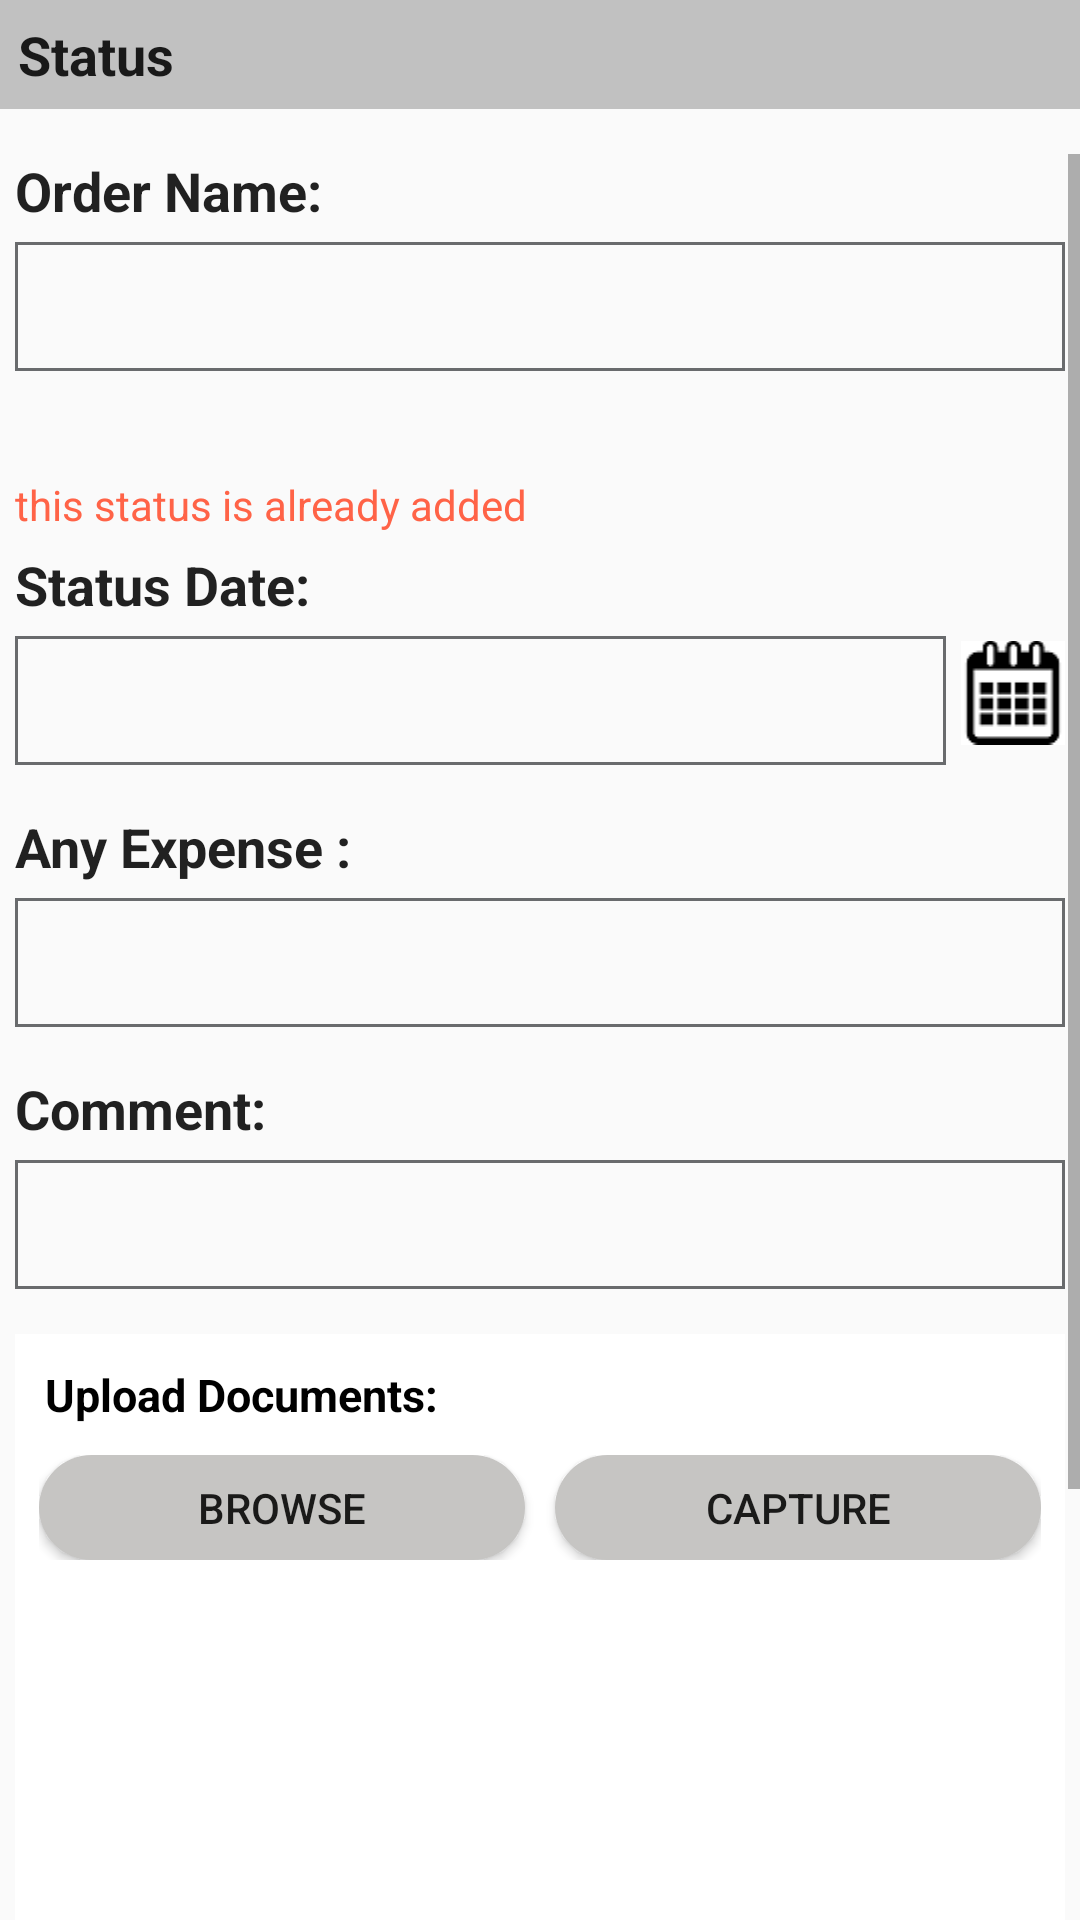

Reconstruct the res/layout file that produces this screen, plus the resources it refers to.
<!-- AndroidManifest.xml: activity theme Theme.AppCompat.Light -->
<!-- res/layout/activity_order_status_entry.xml -->
<?xml version="1.0" encoding="utf-8"?>
<androidx.appcompat.widget.LinearLayoutCompat xmlns:android="http://schemas.android.com/apk/res/android"
    xmlns:app="http://schemas.android.com/apk/res-auto"
    xmlns:tools="http://schemas.android.com/tools"
    android:layout_width="match_parent"
    android:layout_height="match_parent"
    tools:context=".status.activity.OrderStatusEntryActivity"
    android:orientation="vertical">
    <androidx.appcompat.widget.LinearLayoutCompat
        android:layout_width="match_parent"
        android:layout_height="wrap_content"
        android:layout_marginBottom="15dp"
        android:background="#c1c1c1"
        android:orientation="vertical" >

        <TextView
            android:id="@+id/TextView0279"
            android:layout_width="wrap_content"
            android:layout_height="wrap_content"
            android:layout_marginBottom="6dp"
            android:layout_marginLeft="6dp"
            android:layout_marginTop="6dp"
            android:text="Status"
            android:textAppearance="?android:attr/textAppearanceLarge"
            android:textSize="18sp"
            android:textStyle="bold" />
    </androidx.appcompat.widget.LinearLayoutCompat>

    <ScrollView
        android:layout_width="match_parent"
        android:layout_height="wrap_content">
<LinearLayout
    android:layout_width="match_parent"
    android:layout_height="wrap_content"
    android:orientation="vertical"
    android:layout_marginLeft="5dp"
    android:layout_marginRight="5dp">
    <TextView
        android:layout_width="wrap_content"
        android:layout_height="wrap_content"
        android:layout_marginBottom="5dp"
        android:text="Order Name:"
        android:textAppearance="?android:attr/textAppearanceLarge"
        android:textSize="18sp"
        android:textStyle="bold" />
    <EditText
        android:id="@+id/txtOrderName"
        android:layout_width="match_parent"
        android:layout_height="wrap_content"
        android:inputType="textCapCharacters"
        android:layout_marginBottom="15dp"
        android:background="@drawable/edittextbac"
        android:capitalize="characters"
        android:ems="10"
        android:maxLines="2"
        android:paddingBottom="8dp"
        android:paddingLeft="5dp"
        android:paddingTop="8dp"
        android:textSize="20sp"
        android:enabled="false">
    </EditText>

    <Spinner
        android:id="@+id/status_type_sp"
        android:layout_width="match_parent"
        android:layout_height="wrap_content"
        android:layout_marginBottom="15dp"
        android:layout_marginTop="5dp"
        android:background="@drawable/edittextbac" />

    <Spinner
        android:id="@+id/admin_sp"
        android:layout_width="match_parent"
        android:layout_height="wrap_content"
        android:layout_marginBottom="15dp"
        android:layout_marginTop="5dp"
        android:background="@drawable/edittextbac"
        android:visibility="gone"/>
    <Spinner
        android:id="@+id/tech_sp"
        android:layout_width="match_parent"
        android:layout_height="wrap_content"
        android:layout_marginBottom="15dp"
        android:layout_marginTop="5dp"
        android:background="@drawable/edittextbac"
        android:visibility="gone"/>

    <TextView
        android:id="@+id/txtDupStatus"
        android:layout_width="wrap_content"
        android:layout_height="wrap_content"
        android:layout_marginBottom="5dp"
        android:textAppearance="?android:attr/textAppearanceLarge"
        android:text="this status is already added"
        android:textSize="14sp"
        android:textColor="#FF6347" />

    <TextView
        android:layout_width="wrap_content"
        android:layout_height="wrap_content"
        android:layout_marginBottom="5dp"
        android:text="Status Date:"
        android:textAppearance="?android:attr/textAppearanceLarge"
        android:textSize="18sp"
        android:textStyle="bold" />

    <LinearLayout
        android:layout_width="match_parent"
        android:layout_height="wrap_content"
        android:orientation="horizontal"
        android:weightSum="10">
        <EditText
            android:id="@+id/txtStatusDate"
            android:layout_width="0dp"
            android:layout_height="wrap_content"
            android:inputType="textCapCharacters"
            android:layout_marginBottom="15dp"
            android:background="@drawable/edittextbac"
            android:layout_weight="9"
            android:capitalize="characters"
            android:ems="10"
            android:paddingBottom="8dp"
            android:paddingLeft="5dp"
            android:paddingTop="8dp"
            android:textSize="20sp" >
        </EditText>
        <ImageView
            android:id="@+id/date_img_view"
            android:layout_width="0dp"
            android:layout_height="35dp"
            android:layout_weight="1"
            android:layout_marginLeft="5dp"
            android:layout_gravity="center_vertical"
            android:src="@drawable/cal"
            android:layout_marginBottom="10dp"
            />
    </LinearLayout>

    <TextView
        android:layout_width="wrap_content"
        android:layout_height="wrap_content"
        android:layout_marginBottom="5dp"
        android:text="Any Expense :"
        android:textAppearance="?android:attr/textAppearanceLarge"
        android:textSize="18sp"
        android:textStyle="bold" />
    <EditText
        android:id="@+id/txtExpense"
        android:layout_width="match_parent"
        android:layout_height="wrap_content"
        android:inputType="textCapCharacters"
        android:layout_marginBottom="15dp"
        android:background="@drawable/edittextbac"
        android:capitalize="characters"
        android:ems="10"
        android:paddingBottom="8dp"
        android:paddingLeft="5dp"
        android:paddingTop="8dp"
        android:textSize="20sp" >
    </EditText>



    <TextView
        android:layout_width="wrap_content"
        android:layout_height="wrap_content"
        android:layout_marginBottom="5dp"
        android:text="Comment:"
        android:textAppearance="?android:attr/textAppearanceLarge"
        android:textSize="18sp"
        android:textStyle="bold" />
    <EditText
        android:id="@+id/txtComment"
        android:layout_width="match_parent"
        android:layout_height="wrap_content"
        android:inputType="textMultiLine"
        android:maxLines="4"
        android:layout_marginBottom="15dp"
        android:background="@drawable/edittextbac"
        android:capitalize="characters"
        android:ems="10"
        android:paddingBottom="8dp"
        android:paddingLeft="5dp"
        android:paddingTop="8dp"
        android:textSize="20sp" >
    </EditText>

    <LinearLayout
        android:layout_width="match_parent"
        android:layout_height="wrap_content"
        android:orientation="vertical"
        android:background="#ffffff"
        android:id="@+id/upload_nac_img">
        <TextView
            android:id="@+id/txtTitle2_AttachDocument"
            android:layout_width="match_parent"
            android:layout_height="wrap_content"
            android:background="#ffffff"
            android:fontFamily="Arial"
            android:padding="10dp"
            android:text="Upload Documents:"
            android:textColor="#000000"
            android:textSize="15dp"
            android:textStyle="bold" />

        <LinearLayout
            android:layout_width="match_parent"
            android:layout_height="wrap_content"
            android:layout_gravity="center"
            android:paddingLeft="8dp"
            android:paddingRight="8dp" >

            <Button
                android:id="@+id/btnBrowse_AttachDocument"
                android:layout_width="match_parent"
                android:layout_height="35dp"
                android:layout_marginRight="5dp"
                android:layout_weight="1"
                android:background="@drawable/squarecorner_rounded_gray"
                android:text="Browse" />

            <Button
                android:id="@+id/btnCapture_AttachDocument"
                android:layout_width="match_parent"
                android:layout_height="35dp"
                android:layout_marginLeft="5dp"
                android:layout_weight="1"
                android:background="@drawable/squarecorner_rounded_gray"
                android:text="Capture" />

        </LinearLayout>

        <ImageView
            android:id="@+id/imgPreview_AttachDocument"
            android:layout_width="match_parent"
            android:layout_height="150dp"
            android:layout_marginBottom="10dp"
            android:layout_marginTop="10dp"
            android:src="@drawable/attachment" />

        <LinearLayout
            android:layout_width="match_parent"
            android:layout_height="wrap_content"
            android:gravity="center" >

            <Button
                android:id="@+id/btnRotate1_AttachDocument"
                style="?android:attr/buttonStyleSmall"
                android:layout_width="30dp"
                android:layout_height="30dp"
                android:background="@drawable/rotate_left" />

            <Button
                android:id="@+id/btnCrop_AttachDocument"
                style="?android:attr/buttonStyleSmall"
                android:layout_width="30dp"
                android:layout_height="30dp"
                android:layout_marginLeft="50dp"
                android:layout_marginRight="50dp"
                android:background="@drawable/crop" />

            <Button
                android:id="@+id/btnRotate_AttachDocument"
                style="?android:attr/buttonStyleSmall"
                android:layout_width="30dp"
                android:layout_height="30dp"
                android:background="@drawable/rotate_right" />
        </LinearLayout>

        <TextView
            android:id="@+id/lblPercent_AttachDocument"
            android:layout_width="wrap_content"
            android:layout_height="wrap_content"
            android:layout_gravity="center"
            android:textAppearance="?android:attr/textAppearanceSmall" />

        <ProgressBar
            android:id="@+id/progressBar_AttachDocument"
            style="?android:attr/progressBarStyleHorizontal"
            android:layout_width="match_parent"
            android:layout_height="wrap_content"
            android:layout_marginLeft="5dp"
            android:layout_marginRight="5dp" />

        <LinearLayout
            android:layout_width="match_parent"
            android:layout_height="wrap_content"
            android:background="#ffffff"
            android:gravity="center"
            android:orientation="horizontal"
            android:paddingBottom="20dp"
            android:paddingLeft="10dp"
            android:paddingRight="10dp"
            android:paddingTop="20dp" >

            <Button
                android:id="@+id/btnSave_AttachDocument"
                android:layout_width="wrap_content"
                android:layout_height="35dp"
                android:layout_marginLeft="4dp"
                android:layout_marginRight="4dp"
                android:layout_weight="1"
                android:background="@drawable/squarecorner_rounded"
                android:fontFamily="sans-serif"
                android:gravity="center"
                android:text="Save &amp; Upload"
                android:textColor="#ffffff"
                android:textStyle="bold" />


        </LinearLayout>
    </LinearLayout>

</LinearLayout>

    </ScrollView>

</androidx.appcompat.widget.LinearLayoutCompat>
<!-- resources referenced by this layout -->
<resources>
  <!-- drawable cal: png bitmap (drawable, 1694 bytes) -->
  <!-- drawable crop: png bitmap (drawable, 3200 bytes) -->
  <!-- drawable edittextbac (drawable) -->
  <?xml version="1.0" encoding="utf-8"?>
  <shape xmlns:android="http://schemas.android.com/apk/res/android">
      <solid android:color="@android:color/transparent" />
      <stroke
          android:width="1dp"
          android:color="#696b6d" />
  </shape>
  <!-- drawable rotate_left: png bitmap (drawable, 4975 bytes) -->
  <!-- drawable rotate_right: png bitmap (drawable, 4963 bytes) -->
  <!-- drawable squarecorner_rounded (drawable) -->
  <?xml version="1.0" encoding="utf-8"?>
  <shape xmlns:android="http://schemas.android.com/apk/res/android" >
  
      <solid android:color="@color/colorPrimaryDark"/>
  
      
      <corners android:radius="30dp" />
  
      <padding
          android:bottom="0dip"
          android:left="0dip"
          android:right="0dip"
          android:top="0dip" />
  
  </shape>
  <!-- drawable squarecorner_rounded_gray (drawable) -->
  <?xml version="1.0" encoding="utf-8"?>
  <shape xmlns:android="http://schemas.android.com/apk/res/android" >
  
      <solid android:color="#c6c5c3"/>
  
      
      <corners android:radius="20dp" />
  
      <padding
          android:bottom="0dip"
          android:left="0dip"
          android:right="0dip"
          android:top="0dip" />
  
  </shape>
  <color name="colorPrimaryDark">#007acc</color>
</resources>
